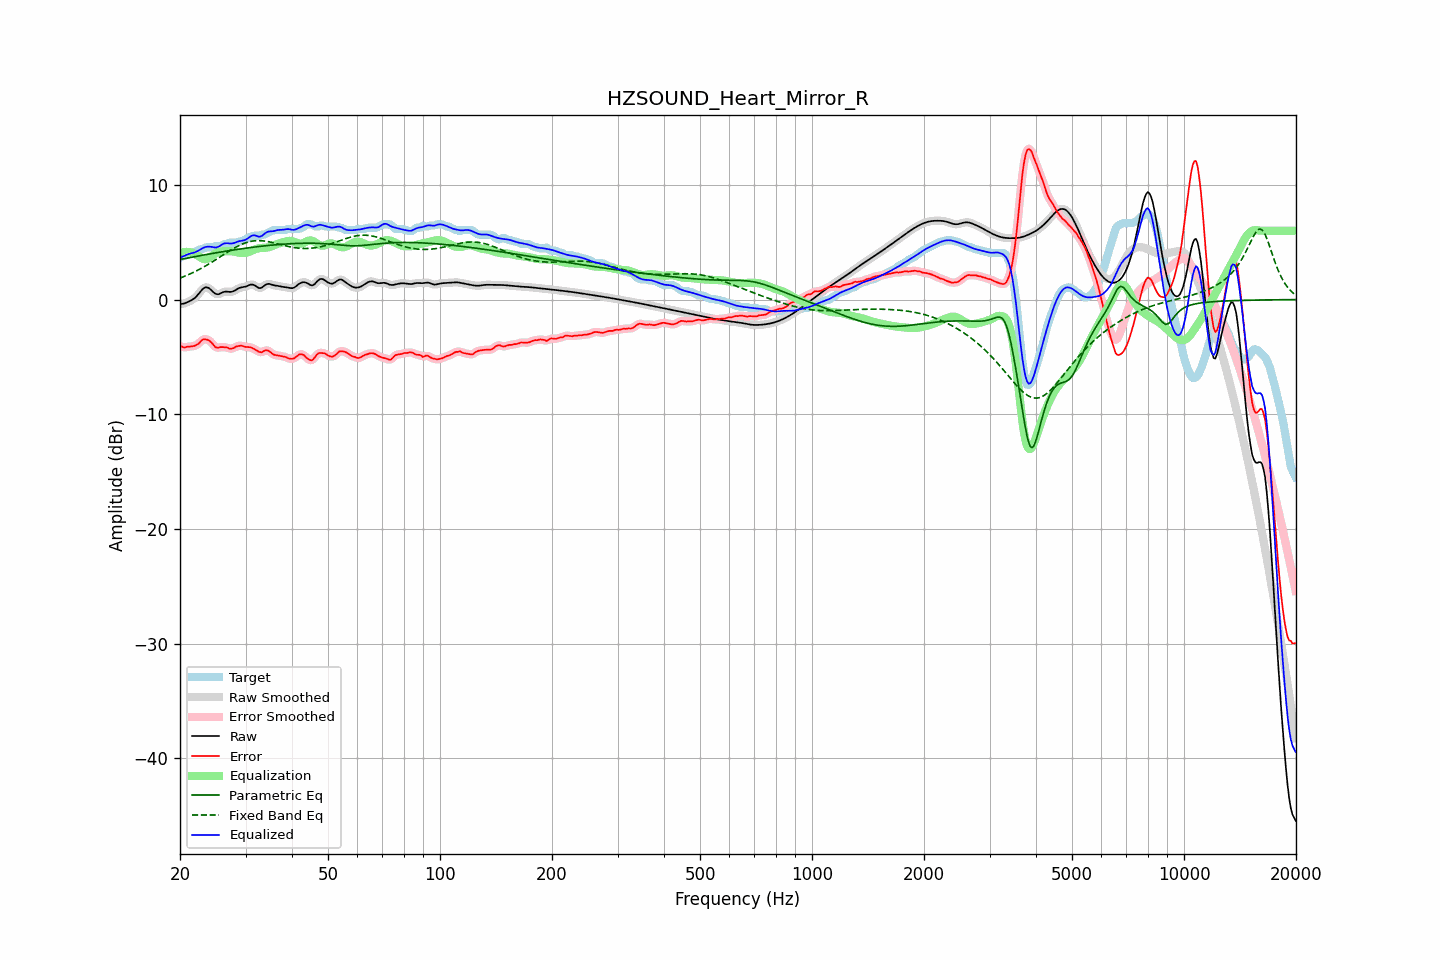

Data behind this chart, as committed beside it:
frequency, raw, error, smoothed, error_smoothed, equalization, parametric_eq, fixed_band_eq, equalized_raw, equalized_smoothed, target
20.00, -0.41, -4.07, -0.41, -4.06, 4.06, 3.49, 1.87, 3.65, 3.65, 3.66
20.20, -0.38, -4.09, -0.39, -4.11, 4.10, 3.52, 1.92, 3.72, 3.71, 3.71
20.40, -0.36, -4.15, -0.36, -4.14, 4.13, 3.54, 1.98, 3.77, 3.77, 3.79
20.61, -0.33, -4.19, -0.32, -4.15, 4.15, 3.57, 2.04, 3.82, 3.83, 3.86
20.81, -0.27, -4.12, -0.27, -4.14, 4.16, 3.60, 2.09, 3.89, 3.89, 3.86
21.02, -0.20, -4.10, -0.21, -4.12, 4.15, 3.63, 2.15, 3.95, 3.95, 3.90
21.23, -0.14, -4.10, -0.14, -4.09, 4.13, 3.65, 2.22, 4.00, 4.00, 3.97
21.44, -0.07, -4.09, -0.07, -4.09, 4.10, 3.68, 2.28, 4.04, 4.04, 4.02
21.66, 0.02, -4.06, 0.01, -4.07, 4.06, 3.71, 2.35, 4.07, 4.07, 4.08
21.87, 0.11, -4.04, 0.12, -4.03, 3.99, 3.73, 2.41, 4.10, 4.11, 4.15
22.09, 0.24, -3.98, 0.25, -3.98, 3.92, 3.76, 2.48, 4.16, 4.16, 4.22
22.31, 0.40, -3.90, 0.40, -3.89, 3.83, 3.79, 2.55, 4.23, 4.23, 4.30
22.54, 0.57, -3.79, 0.57, -3.77, 3.74, 3.81, 2.63, 4.31, 4.31, 4.36
22.76, 0.74, -3.62, 0.74, -3.63, 3.65, 3.84, 2.70, 4.39, 4.39, 4.36
22.99, 0.90, -3.51, 0.89, -3.52, 3.58, 3.86, 2.78, 4.48, 4.47, 4.41
23.22, 1.01, -3.46, 1.01, -3.46, 3.53, 3.89, 2.86, 4.54, 4.53, 4.47
23.45, 1.06, -3.48, 1.06, -3.46, 3.52, 3.92, 2.94, 4.58, 4.58, 4.54
23.69, 1.06, -3.50, 1.06, -3.50, 3.55, 3.94, 3.02, 4.61, 4.60, 4.56
23.92, 0.99, -3.56, 0.99, -3.57, 3.62, 3.97, 3.10, 4.62, 4.61, 4.56
24.16, 0.89, -3.67, 0.88, -3.67, 3.72, 3.99, 3.19, 4.60, 4.60, 4.56
24.40, 0.75, -3.81, 0.75, -3.83, 3.83, 4.02, 3.27, 4.58, 4.57, 4.56
24.65, 0.61, -3.99, 0.62, -3.99, 3.93, 4.04, 3.36, 4.54, 4.55, 4.60
24.89, 0.51, -4.15, 0.52, -4.12, 4.02, 4.06, 3.45, 4.53, 4.54, 4.66
25.14, 0.47, -4.19, 0.47, -4.18, 4.09, 4.09, 3.54, 4.56, 4.56, 4.66
25.39, 0.46, -4.20, 0.47, -4.19, 4.14, 4.11, 3.63, 4.61, 4.62, 4.66
25.65, 0.52, -4.15, 0.52, -4.17, 4.18, 4.14, 3.72, 4.70, 4.70, 4.67
25.91, 0.59, -4.15, 0.59, -4.15, 4.20, 4.16, 3.81, 4.78, 4.78, 4.74
26.16, 0.65, -4.15, 0.65, -4.15, 4.21, 4.18, 3.90, 4.86, 4.86, 4.80
26.43, 0.69, -4.17, 0.68, -4.16, 4.21, 4.21, 3.99, 4.90, 4.90, 4.86
26.69, 0.69, -4.17, 0.69, -4.19, 4.22, 4.23, 4.08, 4.91, 4.91, 4.86
26.96, 0.68, -4.22, 0.68, -4.23, 4.22, 4.25, 4.17, 4.90, 4.90, 4.90
27.23, 0.67, -4.29, 0.67, -4.27, 4.22, 4.27, 4.26, 4.89, 4.89, 4.96
27.50, 0.67, -4.29, 0.68, -4.28, 4.21, 4.29, 4.34, 4.88, 4.89, 4.96
27.77, 0.71, -4.25, 0.72, -4.24, 4.19, 4.32, 4.43, 4.91, 4.91, 4.96
28.05, 0.78, -4.18, 0.78, -4.17, 4.16, 4.34, 4.51, 4.94, 4.95, 4.96
28.33, 0.87, -4.09, 0.86, -4.11, 4.14, 4.36, 4.58, 5.00, 5.00, 4.96
28.62, 0.95, -4.07, 0.94, -4.06, 4.11, 4.38, 4.66, 5.05, 5.05, 5.01
28.90, 1.01, -4.05, 1.01, -4.03, 4.08, 4.40, 4.73, 5.09, 5.09, 5.06
29.19, 1.05, -4.01, 1.05, -4.03, 4.06, 4.42, 4.79, 5.12, 5.11, 5.06
29.48, 1.08, -4.05, 1.08, -4.05, 4.06, 4.44, 4.85, 5.14, 5.14, 5.13
29.78, 1.10, -4.10, 1.10, -4.09, 4.07, 4.46, 4.91, 5.17, 5.17, 5.20
30.08, 1.14, -4.14, 1.14, -4.13, 4.09, 4.48, 4.96, 5.22, 5.23, 5.27
30.38, 1.19, -4.14, 1.20, -4.14, 4.12, 4.50, 5.00, 5.31, 5.32, 5.33
30.68, 1.26, -4.15, 1.26, -4.15, 4.16, 4.52, 5.04, 5.42, 5.42, 5.40
30.99, 1.30, -4.17, 1.30, -4.18, 4.21, 4.53, 5.07, 5.52, 5.51, 5.48
31.30, 1.31, -4.23, 1.30, -4.22, 4.28, 4.55, 5.10, 5.59, 5.58, 5.54
31.61, 1.27, -4.29, 1.26, -4.30, 4.34, 4.57, 5.12, 5.61, 5.60, 5.56
31.93, 1.18, -4.38, 1.18, -4.38, 4.40, 4.59, 5.13, 5.58, 5.57, 5.56
32.24, 1.09, -4.47, 1.09, -4.47, 4.44, 4.60, 5.14, 5.53, 5.53, 5.56
32.57, 1.01, -4.55, 1.02, -4.55, 4.47, 4.62, 5.14, 5.48, 5.49, 5.56
32.89, 1.00, -4.58, 1.01, -4.59, 4.49, 4.64, 5.14, 5.49, 5.50, 5.58
33.22, 1.06, -4.60, 1.06, -4.57, 4.50, 4.65, 5.12, 5.56, 5.56, 5.66
33.55, 1.16, -4.50, 1.16, -4.51, 4.51, 4.67, 5.11, 5.66, 5.67, 5.66
33.89, 1.27, -4.43, 1.26, -4.45, 4.52, 4.68, 5.09, 5.79, 5.78, 5.70
34.23, 1.34, -4.43, 1.33, -4.43, 4.53, 4.70, 5.07, 5.87, 5.87, 5.76
34.57, 1.37, -4.46, 1.36, -4.47, 4.55, 4.71, 5.04, 5.93, 5.92, 5.83
34.92, 1.35, -4.55, 1.35, -4.56, 4.59, 4.73, 5.02, 5.94, 5.94, 5.90
35.27, 1.31, -4.67, 1.31, -4.67, 4.64, 4.74, 4.99, 5.95, 5.95, 5.97
35.62, 1.26, -4.78, 1.27, -4.76, 4.70, 4.75, 4.95, 5.96, 5.97, 6.04
35.97, 1.23, -4.83, 1.23, -4.82, 4.77, 4.77, 4.92, 5.99, 6.00, 6.06
... 635 more rows
